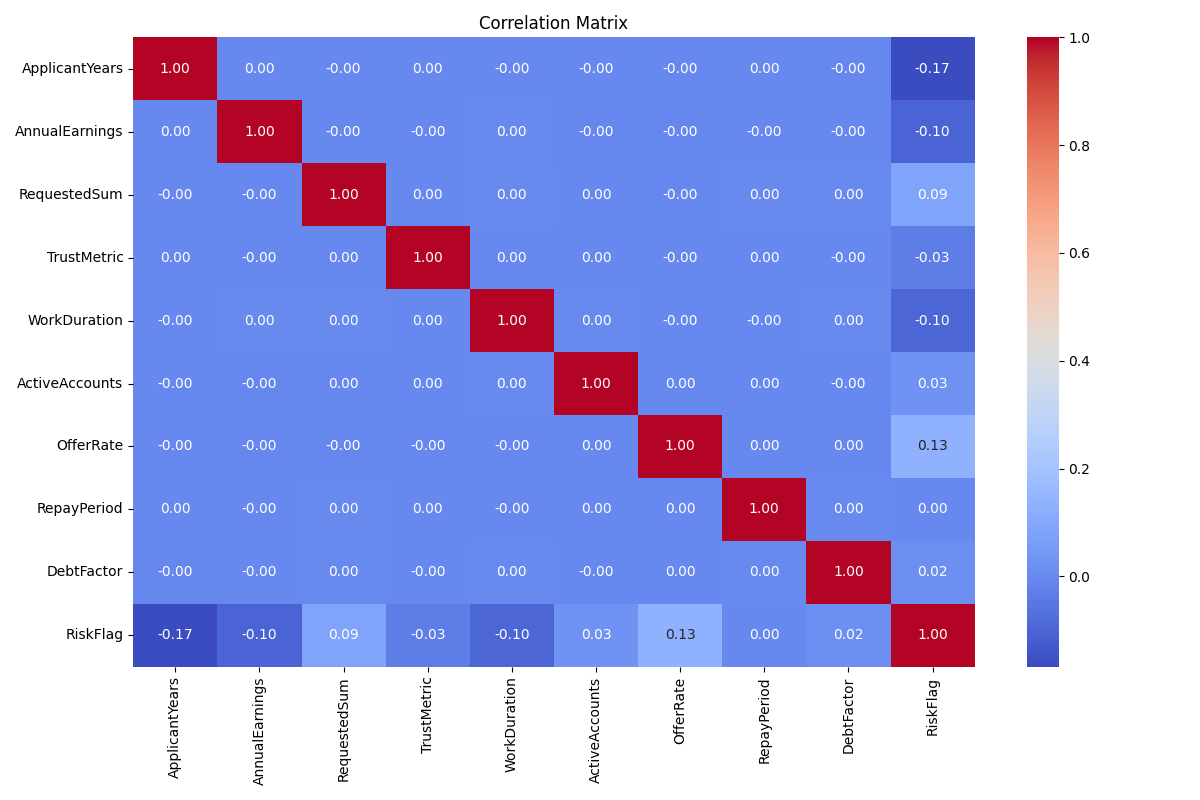

Source data for this figure (header and first rows):
, ApplicantYears, AnnualEarnings, RequestedSum, TrustMetric, WorkDuration, ActiveAccounts, OfferRate, RepayPeriod, DebtFactor, RiskFlag
ApplicantYears, 1.0, 2.874575474569576e-05, -0.001023, 0.0002649, -0.002529, -0.002301, -0.001661, 0.0008725, -0.004562, -0.1675
AnnualEarnings, 2.874575474569576e-05, 1.0, -0.0006614, -0.002797, 0.00169, -0.003552, -0.004746, -0.002284, -0.0009536, -0.1005
RequestedSum, -0.001023, -0.0006614, 1.0, 0.001075, 0.00211, 0.0002927, -0.003809, 0.002243, 0.001639, 0.08552
TrustMetric, 0.0002649, -0.002797, 0.001075, 1.0, 0.0001824, 0.0007946, -0.0005793, 0.0001031, -0.001905, -0.03413
WorkDuration, -0.002529, 0.00169, 0.00211, 0.0001824, 1.0, 0.002687, -0.001697, -0.000778, 0.001435, -0.09543
ActiveAccounts, -0.002301, -0.003552, 0.0002927, 0.0007946, 0.002687, 1.0, 0.0003742, 0.0001602, -0.0004315, 0.02856
OfferRate, -0.001661, -0.004746, -0.003809, -0.0005793, -0.001697, 0.0003742, 1.0, 0.0002149, 0.0007177, 0.1299
RepayPeriod, 0.0008725, -0.002284, 0.002243, 0.0001031, -0.000778, 0.0001602, 0.0002149, 1.0, 0.00163, 0.0008151
DebtFactor, -0.004562, -0.0009536, 0.001639, -0.001905, 0.001435, -0.0004315, 0.0007177, 0.00163, 1.0, 0.0186
RiskFlag, -0.1675, -0.1005, 0.08552, -0.03413, -0.09543, 0.02856, 0.1299, 0.0008151, 0.0186, 1.0
